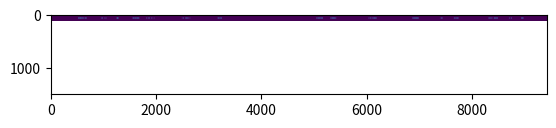

Here is the Python script that generated this plot:
import numpy as np
import matplotlib.pyplot as plt
from math import ceil
import random

# Set random seed for reproducibility
random.seed(2)
np.random.seed(2)

def gaussian_2d(x, y, mu_x=0, mu_y=0, sigma_x=1, sigma_y=1,intensity=1):
	"""
	Compute the value of a 2D Gaussian function with means mu_x, mu_y and standard deviations sigma_x, sigma_y.
	"""
	factor = 1 / (2 * np.pi * sigma_x * sigma_y)
	exponent = np.exp(-((x - mu_x)**2 / (2 * sigma_x**2) + (y - mu_y)**2 / (2 * sigma_y**2)))
	return intensity * factor * exponent

def generate_random_rings_list(num_count, lower_bound, upper_bound, min_difference):
	# Generate a list of random numbers with a minimum difference limitation between any two numbers.
    numbers = []
    while len(numbers) < num_count:
        potential_number = random.randint(lower_bound, upper_bound)
        if all(abs(potential_number - number) > min_difference for number in numbers):
            numbers.append(potential_number)
    return sorted(numbers)

def generate_segments(n, total_length=512, min_gap=5, min_segment_length=21, max_segment_length=200):
    # List to store segments, each represented as (start, end)
    segments = []

    for _ in range(n):
        # Ensure new segment does not overlap with existing ones, and adheres to length constraints
        attempt = 0  # To prevent infinite loops
        while attempt < 1000:
            attempt += 1
            start = random.randint(0, total_length - min_segment_length - min_gap) # Adjust start to consider minimum segment length and gap
            # Ensure segment length is within the defined limits
            max_end = min(start + max_segment_length, total_length)
            end = random.randint(max(start + min_segment_length, start + 1), max_end) # Ensure minimum length

            # Check if new segment overlaps with existing segments
            overlap = False
            for seg in segments:
                if not (end + min_gap <= seg[0] or start >= seg[1] + min_gap):
                    overlap = True
                    break

            if not overlap:
                # Add new segment, including gaps on both ends
                segments.append((start, end))
                break

        if attempt == 1000:
            print("Reached maximum number of attempts, may not add more segments.")
            break

    return segments

import numpy as np

def find_continuous_regions(ring_img):
    n_cols = ring_img.shape[1]
    continuous_regions = []
    in_region = False
    start_idx = None

    for col_idx in range(n_cols):
        count = np.sum(ring_img[:, col_idx] > 0)
        
        if count >= 5:
            if not in_region:
                in_region = True
                start_idx = col_idx
        else:
            if in_region:
                continuous_regions.append((start_idx, col_idx - 1))
                in_region = False
    
    if in_region:
        continuous_regions.append((start_idx, n_cols - 1))
    
    return continuous_regions

# define the size of the image
nPxRad = 1500
nPxEta = 9424

img = np.zeros((nPxRad,nPxEta)).astype(np.uint16)

img_mask = np.zeros((nPxRad,nPxEta)).astype(np.uint16)

# define the number of rings
nRings = 30

# define the gaussian parameters
sigmaEtaMax = 4
sigmaRMax = 2
nSigmas = 20

maxIntensity = 10000 # maximum intensity of the peaks
minRad = 200
minEta = 10

rWidth = 0 # How wide should the peak centers building this peak be?

minSegWidth = 20
maxSegWidth = 200
segDistance = 10

maxNPeaksInSegment = 50 # maximum number of peaks in a connected area
maxSegmentsInRing = 100 # maximum number of connected areas in a ring

rads = generate_random_rings_list(nRings, minRad, nPxRad-(minRad+100), 8)
peakPositions = [] # list to store all of the peak positions

for ringNr in range(nRings):  # number of rings
	img_mask = np.zeros((nPxRad,nPxEta)).astype(np.uint16)

	radCen = int(rads[ringNr])

	# number of connected areas in this ring (less than maxPeaksRing)
	nSegmentsInRing = np.random.randint(0,maxSegmentsInRing)

	# Generate random segments for the ring
	segments = generate_segments(nSegmentsInRing, total_length=nPxEta, min_gap=segDistance, min_segment_length=minSegWidth, max_segment_length=maxSegWidth)

	segmend_idx = 0
	for segment in segments:
		segmend_idx += 1
		etaCen = int(segment[0] + (segment[1] - segment[0]) / 2)
		etaWidth = segment[1] - segment[0]

		numPeaks = np.random.randint(2,maxNPeaksInSegment) # Define the num of peaks in the connected area
		print(f"connect area center position: {etaCen} - connected area width: {etaWidth} - number of peaks: {numPeaks}")

		for peakNr in range(numPeaks):
			print(f"Total {numPeaks} peaks and Peak index: {peakNr} in segment {segmend_idx}")
			peakCenRad = (radCen + np.random.random(1)*rWidth).item() # y position of the peak
			peakCenEta = (etaCen + np.random.random(1)*etaWidth).item() # x position of the peak
			rWidthPeak = 1 + np.random.random(1).item()*(sigmaRMax-1)
			etaWidthPeak = 2 + np.random.random(1).item()*(sigmaEtaMax-1)
			x = np.linspace(-int(nSigmas*ceil(rWidthPeak)),int(nSigmas*ceil(rWidthPeak)),endpoint=True,num=(2*int(nSigmas*ceil(rWidthPeak))+1))
			y = np.linspace(-int(nSigmas*ceil(etaWidthPeak)),int(nSigmas*ceil(etaWidthPeak)),endpoint=True,num=(2*int(nSigmas*ceil(etaWidthPeak))+1))
			X,Y = np.meshgrid(x,y)
			Z = gaussian_2d(X,Y,sigma_x=rWidthPeak,sigma_y=etaWidthPeak,intensity=np.random.randint(maxIntensity))

			xStart = int(peakCenRad)-int(nSigmas*ceil(rWidthPeak))
			yStart = int(peakCenEta)-int(nSigmas*ceil(etaWidthPeak))
			if xStart< 0: continue
			if yStart< 0: continue
			if xStart+x.shape[0]>nPxRad: continue
			if yStart+y.shape[0]>nPxEta: continue
			peak_img = img_mask[xStart:xStart+x.shape[0],yStart:yStart+y.shape[0]]
			peak_img += np.transpose(Z).astype(np.uint16)
			peakPositions.append([peakCenRad,peakCenEta])
			print(f"Peak center position: {peakCenEta} - {peakCenRad}")
	
	img_mask = np.log1p(img_mask).astype(np.uint16)

	# ring image
	ring_width = 100
	# ring_width = 14
	ring_img = img_mask[int(radCen - ring_width/2): int(radCen + ring_width/2),:]
	abc = find_continuous_regions(ring_img)
	print(abc)
     
	for i in range(len(abc)):
		start = abc[i][0]
		end = abc[i][1]
		length = end - start
		if length < 8:
			length = 8
		print(f"label is {int(length/8)}")

	plt.imshow(ring_img)

	# iterate over the ring image from y=0 to y=9424 

peakPositions = np.array(peakPositions)
#plt.imsave('output.png',img, cmap='gray', format='png')

plt.imshow(np.log(img))
#plt.imsave('output1.png',img)

# plt.scatter(peakPositions[:,1],peakPositions[:,0])
plt.show()
